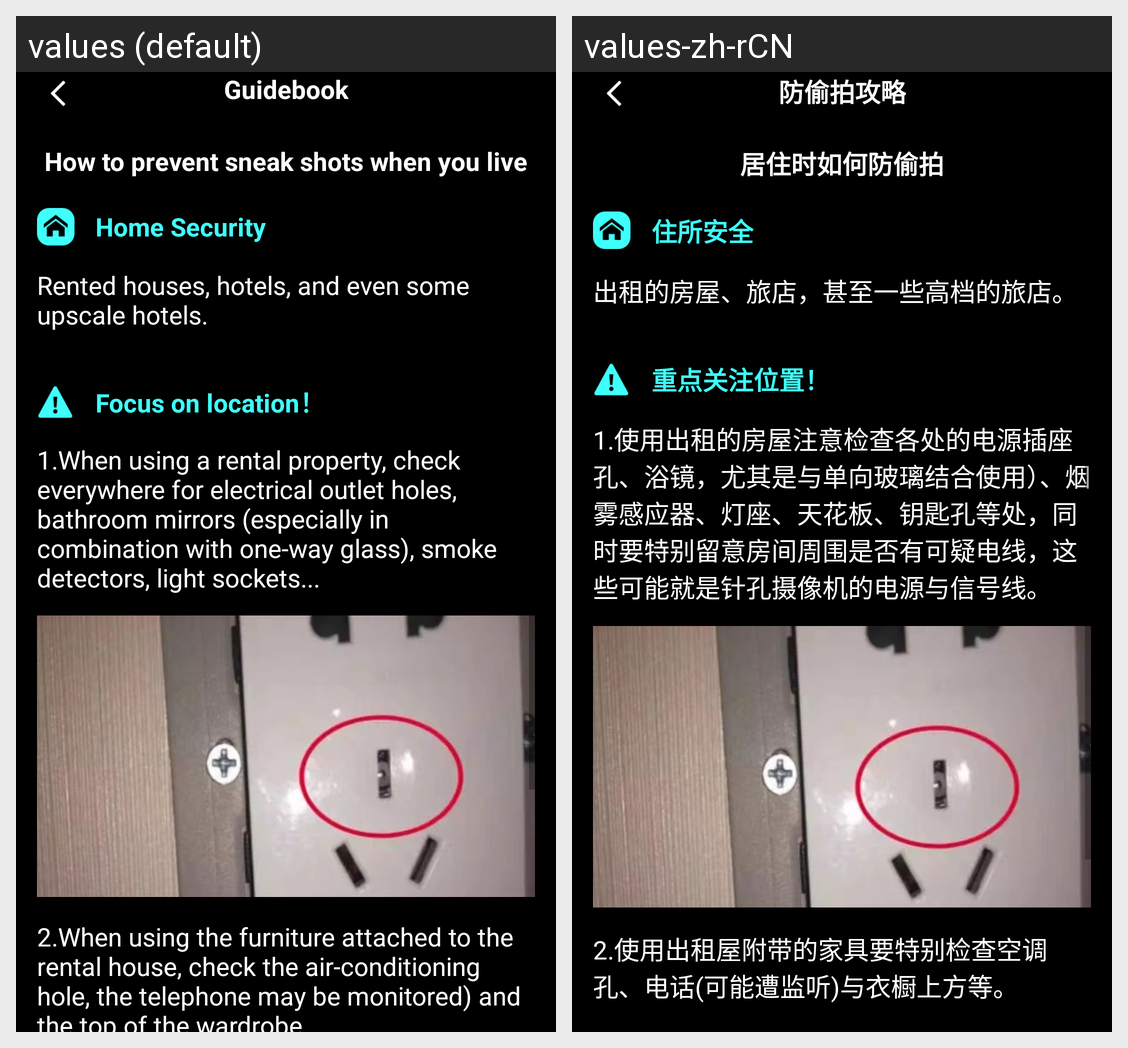

Here is an Android app screen in its default locale and in the app's own translations. Write out the translated-string differences for the strings that appear on this screen.
Android screen res/layout/activity_guide_safety_place.xml rendered under 2 locales, left to right: values (default), values-zh-rCN. Device: Nexus 5 (rendered at 1080×1920; each locale shown at half size, 540×960, under a caption strip naming it); theme Theme.DeviceWifiTracker.
Strings drawn on this screen, with the default value and each locale's value (text and hints the layout hard-codes, and strings that could not be matched under every locale, appear in the picture but are not listed):

safety_strategy
  values: Guidebook
  values-zh-rCN: 防偷拍攻略

safety_strategy_live
  values: How to prevent sneak shots when you live
  values-zh-rCN: 居住时如何防偷拍

safety_strategy_house
  values: Home Security
  values-zh-rCN: 住所安全

safety_strategy_hostel
  values: Rented houses, hotels, and even some upscale hotels.
  values-zh-rCN: 出租的房屋、旅店，甚至一些高档的旅店。

safety_strategy_importantplace
  values: Focus on location！
  values-zh-rCN: 重点关注位置！

safety_strategy_notice
  values: 1.When using a rental property, check everywhere for electrical outlet holes, bathroom mirrors (especially in combination with one-way glass), smoke detectors, light sockets...
  values-zh-rCN: 1.使用出租的房屋注意检查各处的电源插座孔、浴镜，尤其是与单向玻璃结合使用）、烟雾感应器、灯座、天花板、钥匙孔等处，同时要特别留意房间周围是否有可疑电线，这些可能就是针孔摄像机的电源与信号线。

safety_strategy_rental_housing
  values: 2.When using the furniture attached to the rental house, check the air-conditioning hole, the telephone may be monitored) and the top of the wardrobe.
  values-zh-rCN: 2.使用出租屋附带的家具要特别检查空调孔、电话(可能遭监听)与衣橱上方等。
